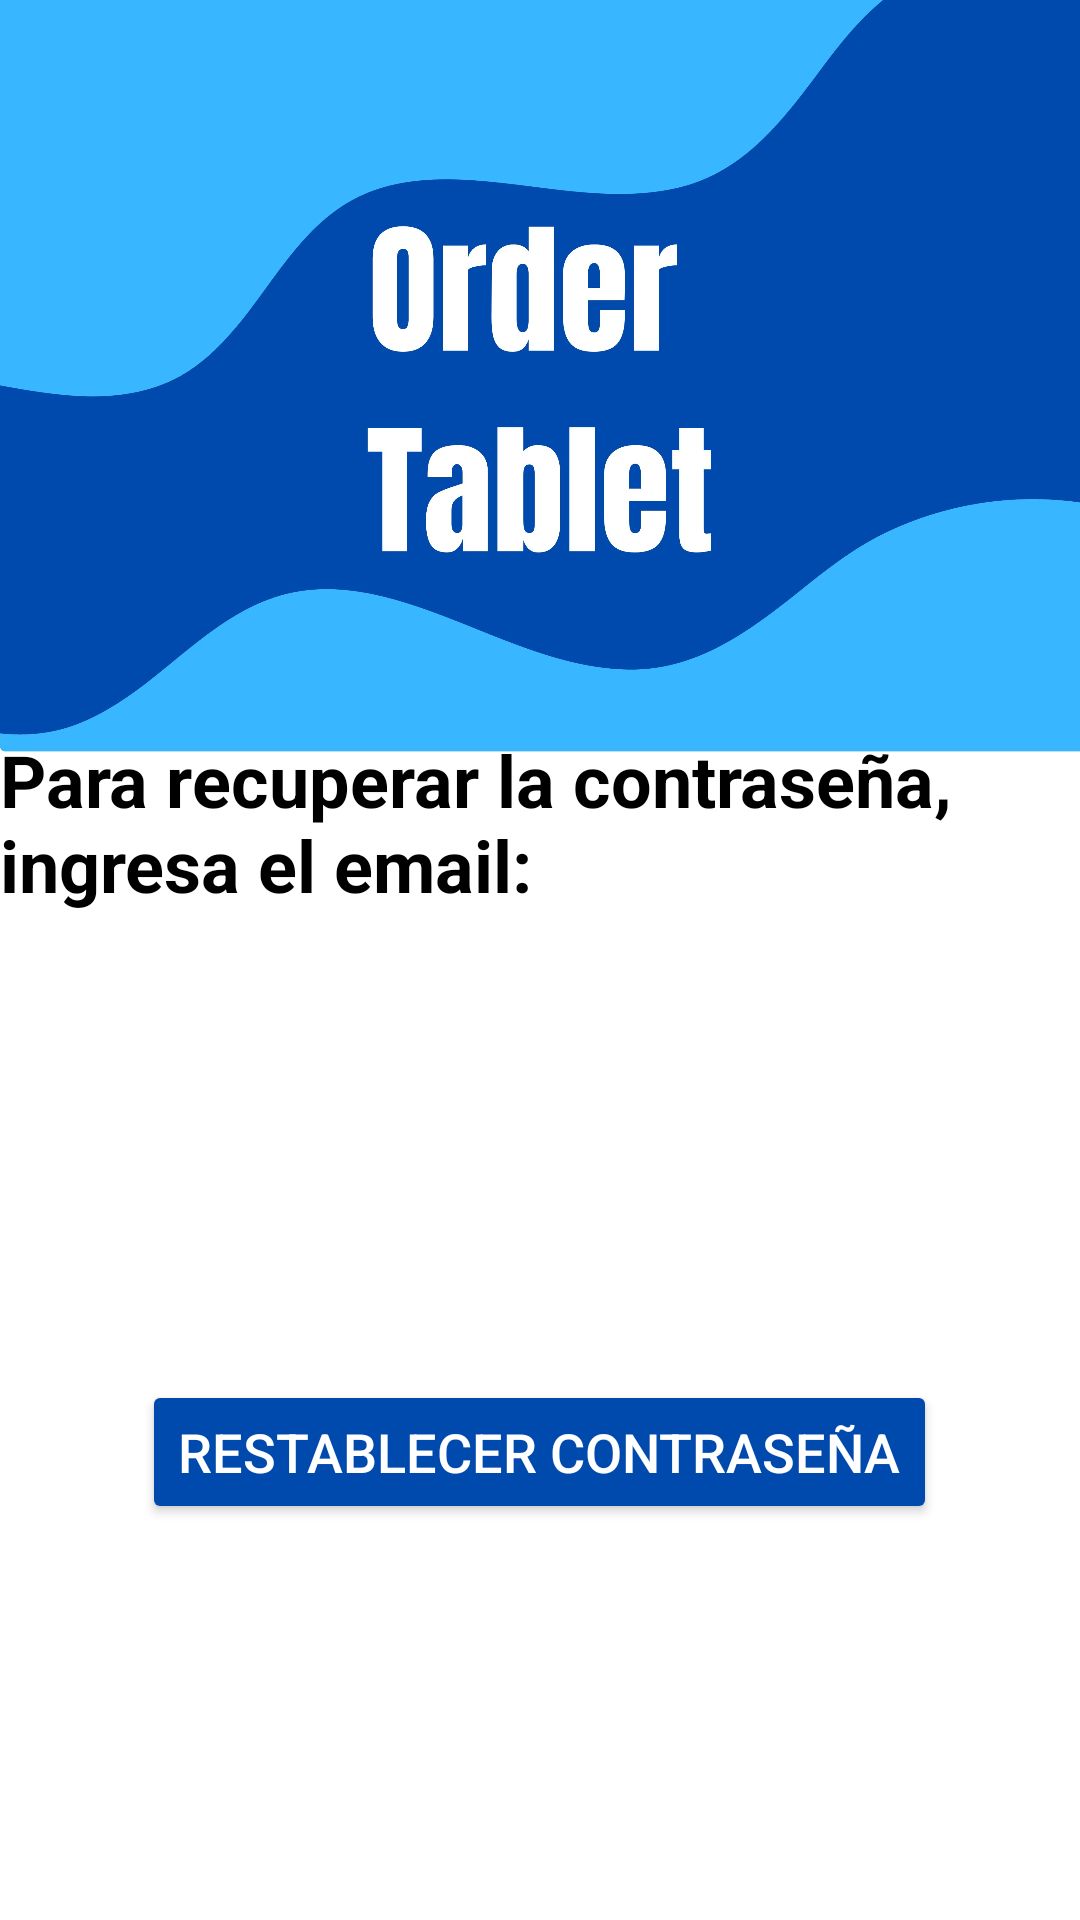

Write the Android layout XML for this screen, with the resource values it uses.
<!-- AndroidManifest.xml: application theme Theme.AppCompat.NoActionBar -->
<!-- res/layout/activity_password_reset.xml -->
<?xml version="1.0" encoding="utf-8"?>
<androidx.constraintlayout.widget.ConstraintLayout xmlns:android="http://schemas.android.com/apk/res/android"
    xmlns:app="http://schemas.android.com/apk/res-auto"
    xmlns:tools="http://schemas.android.com/tools"
    android:layout_width="match_parent"
    android:layout_height="match_parent"
    android:background="@drawable/fondologin2"
    tools:context="passwordResetActivity">


    <TextView
        android:id="@+id/textViewIndicacion"
        android:layout_width="wrap_content"
        android:layout_height="wrap_content"
        android:text="Para recuperar la contraseña, ingresa el email:"
        android:textColor="#000000"
        android:textSize="24sp"
        android:textStyle="bold"
        app:layout_constraintBottom_toTopOf="@+id/editTextEmail"
        app:layout_constraintEnd_toEndOf="parent"
        app:layout_constraintStart_toStartOf="parent"
        app:layout_constraintTop_toTopOf="parent"
        app:layout_constraintVertical_bias="0.851" />

    <EditText
        android:id="@+id/editTextEmail"
        android:layout_width="528dp"
        android:layout_height="61dp"
        android:layout_marginBottom="52dp"
        android:hint="Ingrese su correo electrónico"
        app:layout_constraintBottom_toTopOf="@+id/buttonReset"
        app:layout_constraintEnd_toEndOf="parent"
        app:layout_constraintHorizontal_bias="0.493"
        app:layout_constraintStart_toStartOf="parent" />

    <Button
        android:id="@+id/buttonReset"
        android:layout_width="wrap_content"
        android:layout_height="wrap_content"
        android:layout_marginBottom="132dp"
        android:backgroundTint="#004AAD"
        android:textSize="18sp"
        app:cornerRadius="20dp"
        android:text="Restablecer Contraseña"
        android:textColor="#ffff"
        app:layout_constraintBottom_toBottomOf="parent"
        app:layout_constraintEnd_toEndOf="parent"
        app:layout_constraintHorizontal_bias="0.498"
        app:layout_constraintStart_toStartOf="parent" />


</androidx.constraintlayout.widget.ConstraintLayout>
<!-- resources referenced by this layout -->
<resources>
  <!-- drawable fondologin2: jpg bitmap (drawable, 398385 bytes) -->
</resources>
